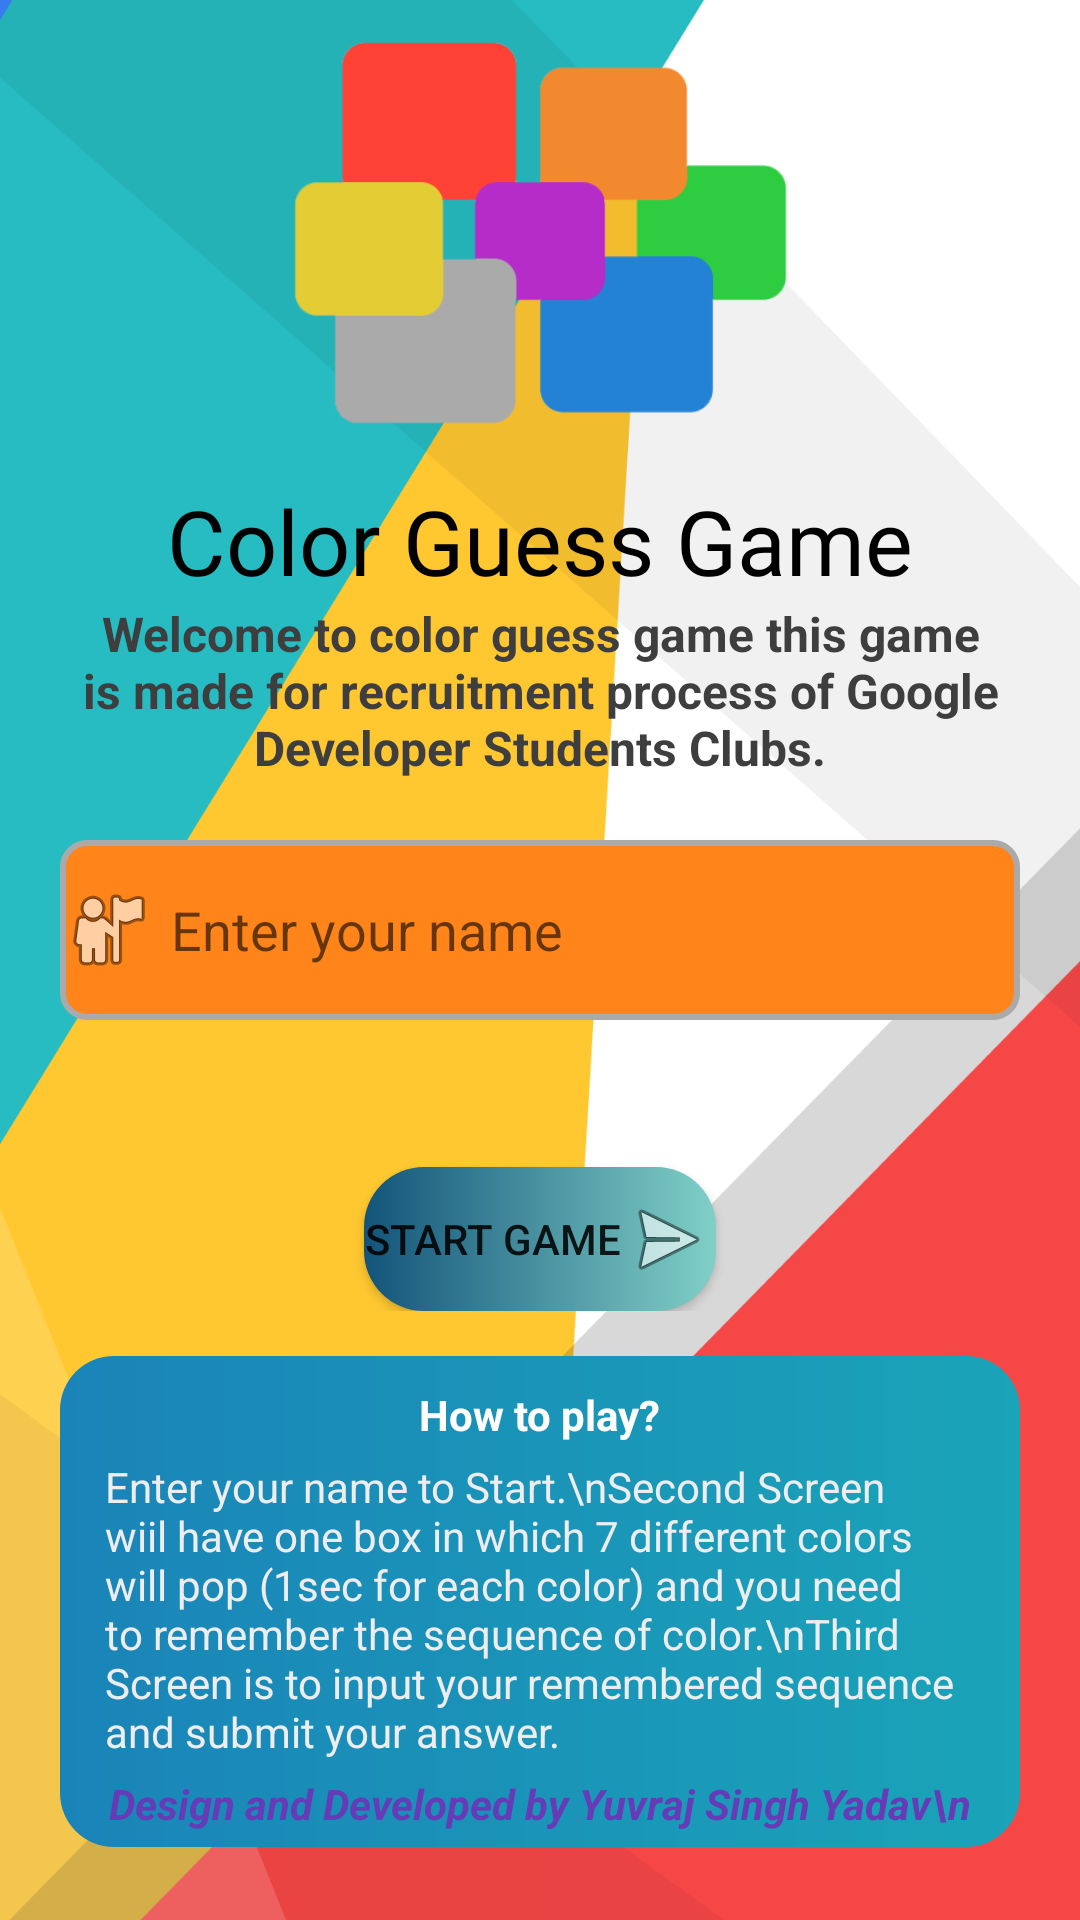

Produce the Android XML layout that renders to this screen, including the resource entries it uses.
<!-- AndroidManifest.xml: application theme Theme.ColorGuessGame -->
<!-- res/layout/activity_main.xml -->
<?xml version="1.0" encoding="utf-8"?>
<LinearLayout xmlns:android="http://schemas.android.com/apk/res/android"
    xmlns:app="http://schemas.android.com/apk/res-auto"
    xmlns:tools="http://schemas.android.com/tools"
    android:layout_width="match_parent"
    android:layout_height="match_parent"
    android:orientation="vertical"
    android:background="@drawable/backimge"
    tools:context=".MainActivity">

    <ImageView
        android:id="@+id/imageView3"
        android:layout_width="wrap_content"
        android:layout_height="160dp"
        app:srcCompat="@drawable/cgglogo" />

    <TextView
        android:id="@+id/textView2"
        android:layout_width="wrap_content"
        android:layout_height="wrap_content"
        android:layout_gravity="center"
        android:fontFamily="@font/bungee"
        android:textColor="@color/black"

        android:text="Color Guess Game"
        android:textSize="30sp" />

    <TextView
        android:layout_width="wrap_content"
        android:layout_gravity="center"
        android:layout_height="wrap_content"
        android:gravity="center"
        android:textColor="#3E3E3E"
        android:layout_marginHorizontal="20dp"
        android:textStyle="bold"
        android:textSize="16dp"
        android:text="Welcome to color guess game this game is made for recruitment process of Google Developer Students Clubs." />

    <LinearLayout
        android:layout_width="match_parent"
        android:layout_height="wrap_content"
        android:gravity="center_horizontal"
        android:paddingVertical="10dp"
        android:orientation="vertical">

        <EditText
            android:id="@+id/Namefield"
            android:layout_width="320dp"
            android:layout_height="60dp"
            android:layout_gravity="center_horizontal"
            android:background="@drawable/custom_edit_text"
            android:drawableLeft="@android:drawable/ic_menu_myplaces"
            android:drawablePadding="5dp"
            android:ems="10"
            android:hint="Enter your name"
            android:inputType="textPersonName"
            android:layout_marginVertical="10dp"
            tools:ignore="TouchTargetSizeCheck" />

        <TextView
            android:id="@+id/nameError"
            android:layout_width="wrap_content"
            android:layout_height="wrap_content"
            android:layout_marginVertical="8dp"
            android:padding="2dp"
            android:text="" />

        <Button
            android:id="@+id/startbtn"
            android:layout_width="wrap_content"
            android:layout_height="wrap_content"
            android:layout_gravity="center_horizontal"
            app:backgroundTint="@null"
            android:background="@drawable/startbtn"
            android:drawableRight="@android:drawable/ic_menu_send"
            android:text="Start Game" />
    </LinearLayout>

    <LinearLayout
        android:layout_width="match_parent"
        android:layout_height="wrap_content"
        android:layout_marginHorizontal="20dp"
        android:layout_marginTop="5dp"
        android:background="@drawable/resultbtn"
        android:gravity="center_vertical"
        android:orientation="vertical"
        android:padding="5dp">

        <TextView
            android:id="@+id/textView6"
            android:layout_width="wrap_content"
            android:layout_height="wrap_content"
            android:layout_marginHorizontal="20dp"
            android:layout_marginVertical="5dp"
            android:text="How to play?"
            android:textColor="@color/white"
            android:textSize="14dp"
            android:layout_gravity="center_horizontal"

            android:textStyle="bold"
            tools:ignore="TextSizeCheck" />

        <TextView
            android:id="@+id/textView5"
            android:layout_width="match_parent"
            android:layout_height="wrap_content"
            android:layout_marginHorizontal="10dp"
            android:text="Enter your name to Start.\nSecond Screen wiil have one box in which 7 different colors will pop (1sec for each color) and you need to remember the sequence of color.\nThird Screen is to input your remembered sequence and submit your answer."
            android:textColor="#EDEDED" />

        <TextView

            android:layout_width="match_parent"
            android:layout_height="wrap_content"
            android:gravity="center"
            android:paddingTop="5dp"
            android:text="Design and Developed by Yuvraj Singh Yadav\n"
            android:textColor="#673AB7"

            android:textStyle="bold|italic" />
    </LinearLayout>


</LinearLayout>
<!-- resources referenced by this layout -->
<resources>
  <color name="black">#FF000000</color>
  <color name="white">#FFFFFFFF</color>
  <!-- drawable backimge: png bitmap (drawable-v24, 59213 bytes) -->
  <!-- drawable cgglogo: png bitmap (drawable, 9077 bytes) -->
  <!-- drawable custom_edit_text (drawable) -->
  <?xml version="1.0" encoding="utf-8"?>
  <selector xmlns:android="http://schemas.android.com/apk/res/android">
  
      <item android:state_enabled="true" android:state_focused="true">
          <shape android:shape="rectangle">
              <solid android:color="@color/orange" />
              <corners android:radius="5dp" />
              <stroke android:width="2dp" android:color="@color/blue" />
          </shape>
      </item>
      <item android:state_enabled="true">
          <shape android:shape="rectangle">
              <solid android:color="@color/orange" />
              <corners android:radius="8dp" />
              <stroke android:width="2dp" android:color="@android:color/darker_gray" />
          </shape>
      </item>
  
  </selector>
  <!-- drawable resultbtn (drawable) -->
  <?xml version="1.0" encoding="utf-8"?>
  <shape xmlns:android="http://schemas.android.com/apk/res/android">
      <gradient android:startColor="#1a84b8" android:centerColor="#1a94b8" android:endColor="#1aa4b8"/>
      <corners android:radius="18dp"/>
  </shape>
  <!-- drawable startbtn (drawable) -->
  <?xml version="1.0" encoding="utf-8"?>
  <shape xmlns:android="http://schemas.android.com/apk/res/android">
  
      <gradient android:startColor="#13547a" android:endColor="#80d0c7"/>
      <corners android:radius="20dp"/>
  </shape>
  <style name="Theme.ColorGuessGame" parent="Theme.MaterialComponents.DayNight.NoActionBar">
          
          <item name="colorPrimary">@color/purple_500</item>
          <item name="colorPrimaryVariant">@color/purple_700</item>
          <item name="colorOnPrimary">@color/white</item>
          
          <item name="colorSecondary">@color/teal_200</item>
          <item name="colorSecondaryVariant">@color/teal_700</item>
          <item name="colorOnSecondary">@color/black</item>
          
          <item name="android:statusBarColor">@color/blue</item>
          
      </style>
  <color name="orange">#FF851B</color>
  <color name="blue">#0074D9</color>
  <color name="purple_500">#FF6200EE</color>
  <color name="purple_700">#FF3700B3</color>
  <color name="teal_200">#FF03DAC5</color>
  <color name="teal_700">#FF018786</color>
</resources>
